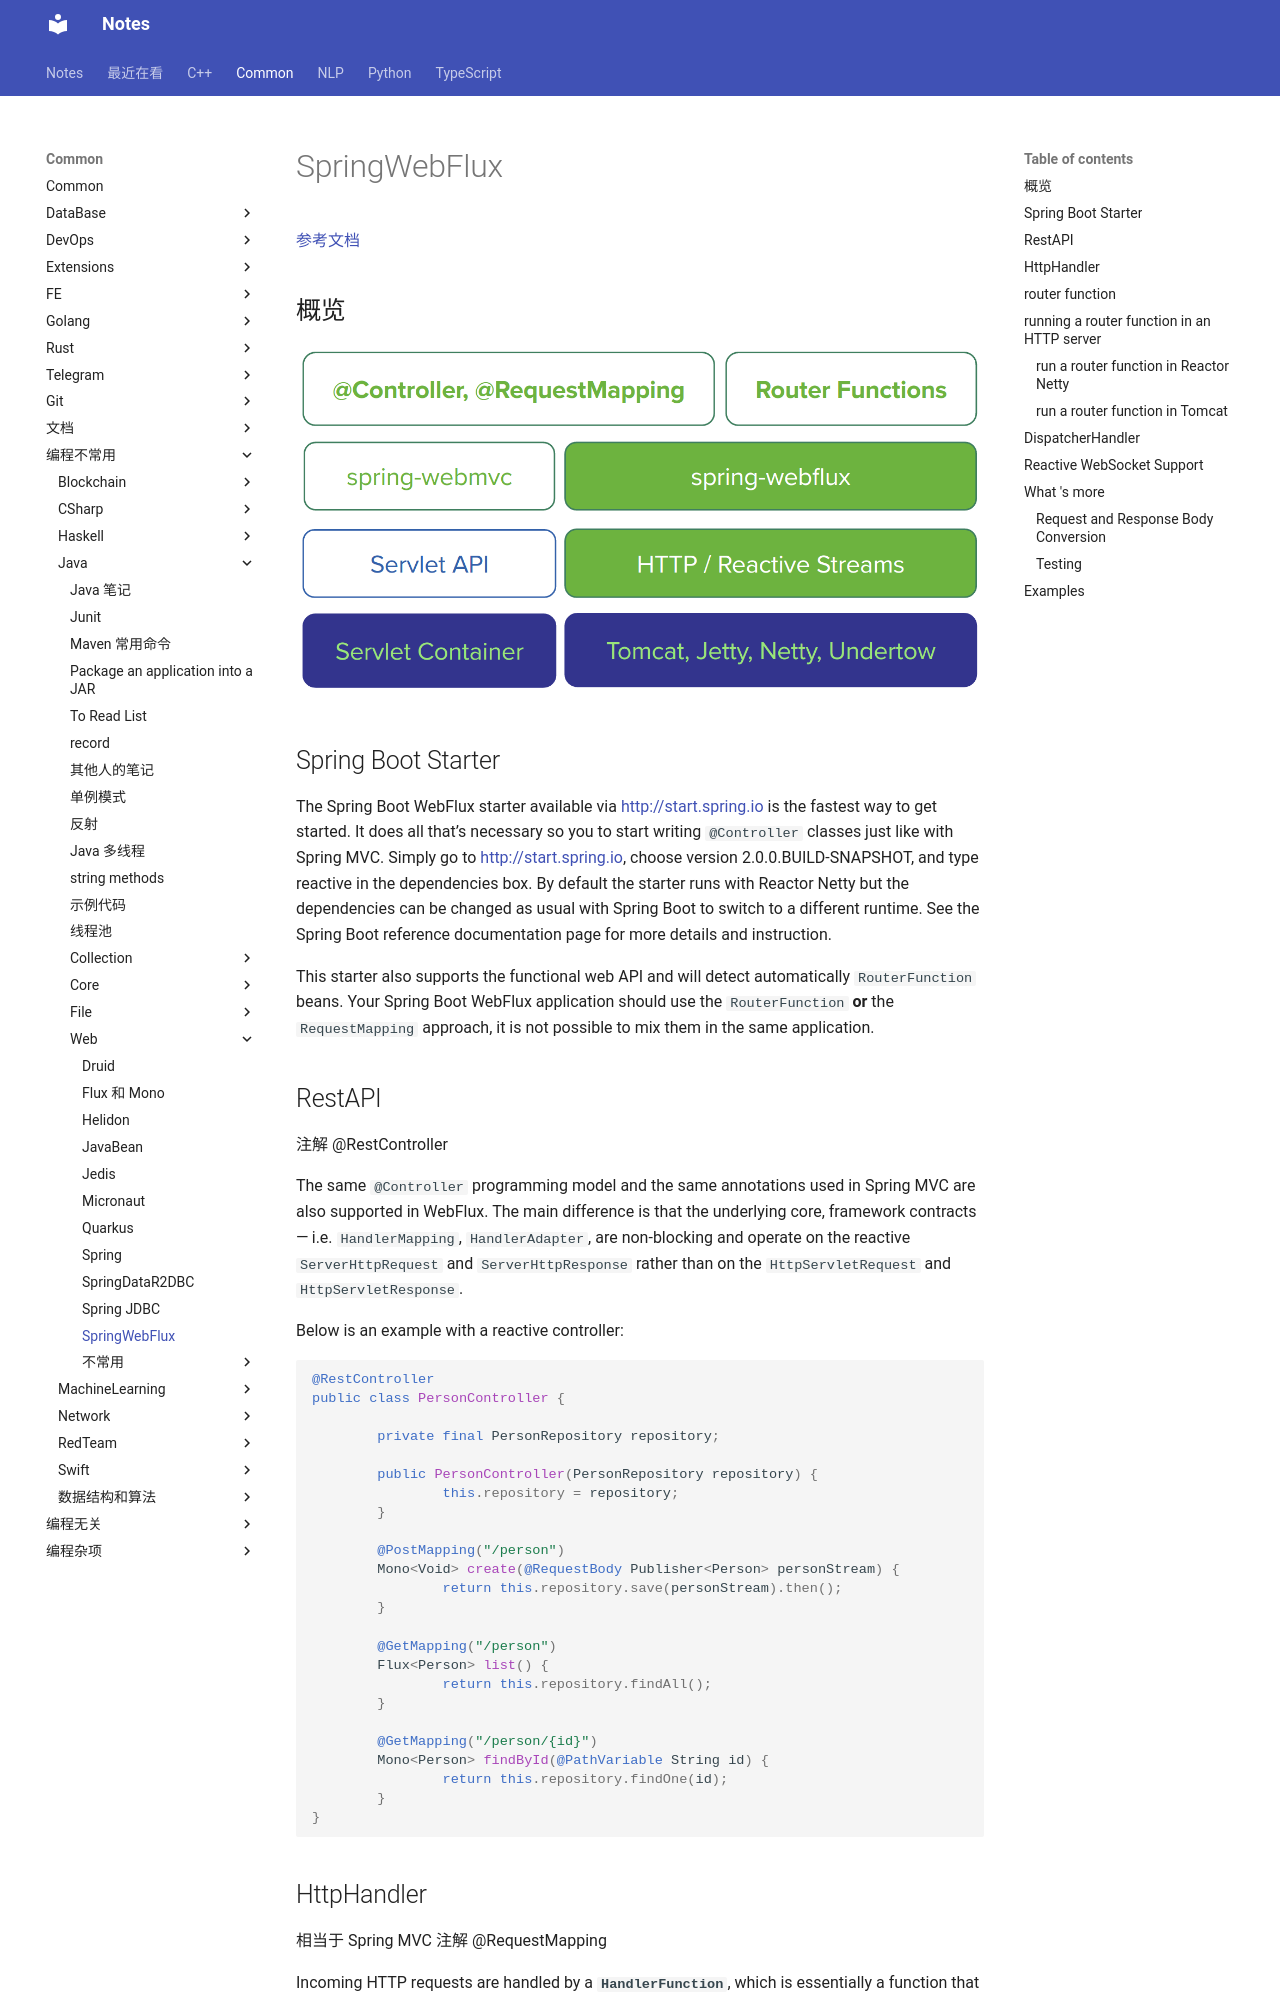

repository: sakurafisch/notebook · page: Common/编程不常用/Java/Web/SpringWebFlux/index.html · generator: mkdocs

# SpringWebFlux

[参考文档](https://docs.spring.io/spring/docs/5.0.0.RC2/spring-framework-reference/web.html#web-reactive-intro)

## 概览

![webflux overview](./img/webflux-overview.png)

## Spring Boot Starter

The Spring Boot WebFlux starter available via [http://start.spring.io](https://start.spring.io/) is the fastest way to get started. It does all that’s necessary so you to start writing `@Controller` classes just like with Spring MVC. Simply go to [http://start.spring.io](https://start.spring.io/), choose version 2.0.0.BUILD-SNAPSHOT, and type reactive in the dependencies box. By default the starter runs with Reactor Netty but the dependencies can be changed as usual with Spring Boot to switch to a different runtime. See the Spring Boot reference documentation page for more details and instruction.

This starter also supports the functional web API and will detect automatically `RouterFunction` beans. Your Spring Boot WebFlux application should use the `RouterFunction` **or** the `RequestMapping` approach, it is not possible to mix them in the same application.

## RestAPI

注解 @RestController

The same `@Controller` programming model and the same annotations used in Spring MVC are also supported in WebFlux. The main difference is that the underlying core, framework contracts — i.e. `HandlerMapping`, `HandlerAdapter`, are non-blocking and operate on the reactive `ServerHttpRequest` and `ServerHttpResponse` rather than on the `HttpServletRequest` and `HttpServletResponse`. 

 Below is an example with a reactive controller:

```java
@RestController
public class PersonController {

        private final PersonRepository repository;

        public PersonController(PersonRepository repository) {
                this.repository = repository;
        }

        @PostMapping("/person")
        Mono<Void> create(@RequestBody Publisher<Person> personStream) {
                return this.repository.save(personStream).then();
        }

        @GetMapping("/person")
        Flux<Person> list() {
                return this.repository.findAll();
        }

        @GetMapping("/person/{id}")
        Mono<Person> findById(@PathVariable String id) {
                return this.repository.findOne(id);
        }
}
```
